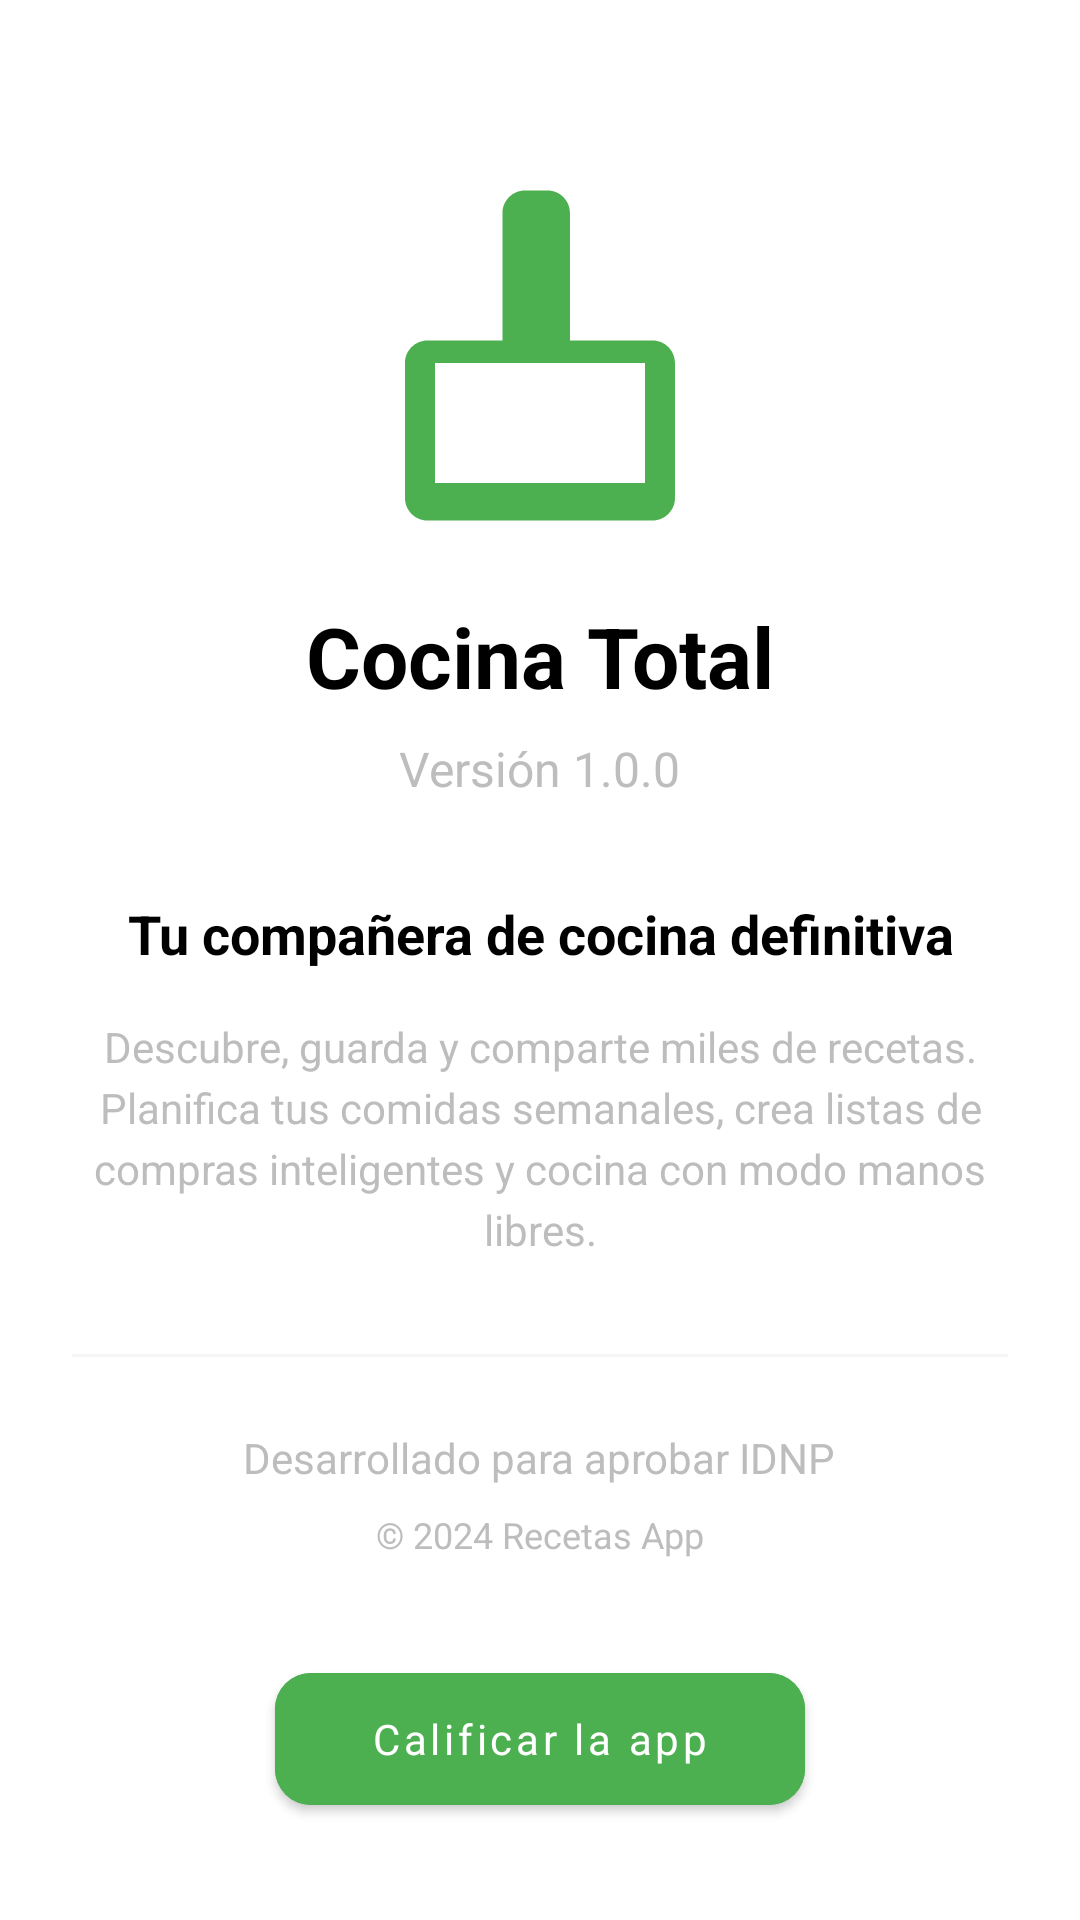

Write the Android layout XML for this screen, with the resource values it uses.
<!-- AndroidManifest.xml: application theme Theme.RecetasApp -->
<!-- res/layout/fragment_about.xml -->
<?xml version="1.0" encoding="utf-8"?>
<ScrollView
    xmlns:android="http://schemas.android.com/apk/res/android"
    xmlns:app="http://schemas.android.com/apk/res-auto"
    android:layout_width="match_parent"
    android:layout_height="match_parent"
    android:background="?android:attr/colorBackground">

    <LinearLayout
        android:layout_width="match_parent"
        android:layout_height="wrap_content"
        android:orientation="vertical"
        android:padding="24dp"
        android:gravity="center_horizontal">

        <ImageView
            android:layout_width="120dp"
            android:layout_height="120dp"
            android:src="@drawable/ic_cooking"
            android:layout_marginTop="32dp"
            android:layout_marginBottom="24dp"
            app:tint="@color/green_primary" />

        <TextView
            android:layout_width="wrap_content"
            android:layout_height="wrap_content"
            android:text="@string/app_name"
            android:textSize="28sp"
            android:textStyle="bold"
            android:textColor="?android:attr/textColorPrimary"
            android:layout_marginBottom="8dp" />

        <TextView
            android:layout_width="wrap_content"
            android:layout_height="wrap_content"
            android:text="Versión 1.0.0"
            android:textSize="16sp"
            android:textColor="@color/gray_medium"
            android:layout_marginBottom="32dp" />

        <TextView
            android:layout_width="match_parent"
            android:layout_height="wrap_content"
            android:text="Tu compañera de cocina definitiva"
            android:textSize="18sp"
            android:textColor="?android:attr/textColorPrimary"
            android:textStyle="bold"
            android:gravity="center"
            android:layout_marginBottom="16dp" />

        <TextView
            android:layout_width="match_parent"
            android:layout_height="wrap_content"
            android:text="Descubre, guarda y comparte miles de recetas. Planifica tus comidas semanales, crea listas de compras inteligentes y cocina con modo manos libres."
            android:textSize="14sp"
            android:textColor="@color/gray_medium"
            android:gravity="center"
            android:lineSpacingExtra="4dp"
            android:layout_marginBottom="32dp" />

        <View
            android:layout_width="match_parent"
            android:layout_height="1dp"
            android:background="@color/gray_light"
            android:layout_marginBottom="24dp" />

        <TextView
            android:layout_width="wrap_content"
            android:layout_height="wrap_content"
            android:text="Desarrollado para aprobar IDNP"
            android:textSize="14sp"
            android:textColor="@color/gray_medium"
            android:layout_marginBottom="8dp" />

        <TextView
            android:layout_width="wrap_content"
            android:layout_height="wrap_content"
            android:text="© 2024 Recetas App"
            android:textSize="12sp"
            android:textColor="@color/gray_medium"
            android:layout_marginBottom="32dp" />

        <com.google.android.material.button.MaterialButton
            android:id="@+id/rate_app_button"
            android:layout_width="wrap_content"
            android:layout_height="56dp"
            android:text="Calificar la app"
            android:textAllCaps="false"
            android:backgroundTint="@color/green_primary"
            android:textColor="@color/white"
            app:cornerRadius="12dp"
            android:paddingHorizontal="32dp" />

    </LinearLayout>

</ScrollView>
<!-- resources referenced by this layout -->
<resources>
  <color name="gray_light">#F5F5F5</color>
  <color name="gray_medium">#BDBDBD</color>
  <color name="green_primary">#4CAF50</color>
  <color name="white">#FFFFFF</color>
  <!-- drawable ic_cooking (drawable) -->
  <vector xmlns:android="http://schemas.android.com/apk/res/android"
      android:width="24dp"
      android:height="24dp"
      android:viewportWidth="24"
      android:viewportHeight="24">
      <path
          android:fillColor="@android:color/black"
          android:pathData="M12.5,1.5c0.83,0 1.5,0.67 1.5,1.5v8.5h5.5c0.83,0 1.5,0.67 1.5,1.5v9c0,0.83 -0.67,1.5 -1.5,1.5h-15c-0.83,0 -1.5,-0.67 -1.5,-1.5v-9c0,-0.83 0.67,-1.5 1.5,-1.5H9.5V3c0,-0.83 0.67,-1.5 1.5,-1.5h1.5zM5,13v8h14v-8H5z"/>
  </vector>
  <string name="app_name">Cocina Total</string>
  <style name="Theme.RecetasApp" parent="Theme.MaterialComponents.DayNight.DarkActionBar">
          
          <item name="colorPrimary">@color/green_primary</item>
          <item name="colorPrimaryVariant">@color/green_dark</item>
          <item name="colorOnPrimary">@color/white</item>
  
          
          <item name="colorSecondary">@color/laurel</item>
          <item name="colorSecondaryVariant">@color/green_dark</item>
          <item name="colorOnSecondary">@color/white</item>
  
          
          <item name="android:statusBarColor">@color/white</item>
          <item name="android:windowLightStatusBar">true</item>
  
          
          <item name="android:colorBackground">@color/white</item>
          <item name="colorSurface">@color/white</item>
          <item name="colorOnBackground">@color/black</item>
          <item name="colorOnSurface">@color/black</item>
          <item name="android:textColorPrimary">@color/black</item>
          <item name="android:textColorSecondary">@color/gray_medium</item>
  
          
          <item name="colorError">@color/error_red</item>
          <item name="colorOnError">@color/white</item>
  
          
          <item name="android:fontFamily">sans-serif</item>
          <item name="fontFamily">sans-serif</item>
      </style>
  <color name="green_dark">#388E3C</color>
  <color name="laurel">#729274</color>
  <color name="black">#000000</color>
  <color name="error_red">#F44336</color>
</resources>
